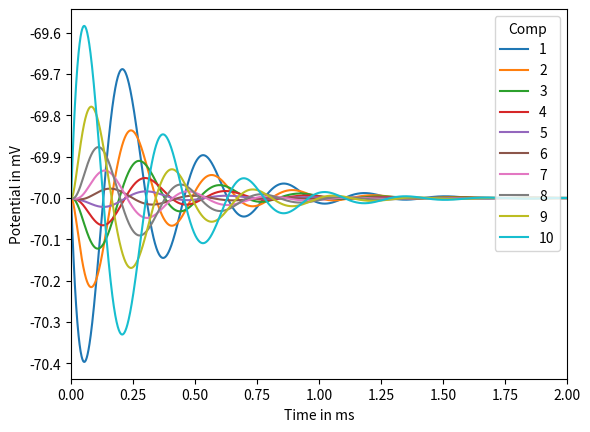

This chart was generated by the following Python code:
from os.path import join
import math as m
import numpy as np
import scipy.special as scis
import matplotlib
matplotlib.use("AGG")
import matplotlib.pyplot as plt


# Scale
radius = 40000*10**-6                       # Scale from the center of the coil in m
spatial_resolution = 100*10**-6             # Spatial resolution in m
time = 10                                   # milli sec
timestep = 0.001                            # milli sec
time_array = np.arange(0, time + timestep, timestep)


# Compartmental neuron model
class MultiCompartmentNeuron:
    def __init__(self, time_array, start_pos=[10100, 10100],
                 d=1*10**-6, Em=-70*10**-3, Cm=1*10**-6, Rm=30000*10-4, Ra=100*10-2):
        self.Em = Em
        self.Cm = Cm
        self.Rm = Rm
        self.Ra = Ra
        self.t_arr = time_array
        # seg_coords is start/divide/end pos of total comp-structure in [x, y, z] coords (micro m converted to m)
        self.seg_coord = np.array([[x + start_pos[0], 0 + start_pos[1]] for x in np.arange(0, 1001, 100)])*10**-6
        self.num_of_seg = len(self.seg_coord[:, 0]) - 1
        self.l = np.zeros(self.num_of_seg)
        self.dir_vec = np.zeros((self.num_of_seg, 2))
        self.center_coord = np.zeros((self.num_of_seg, 2))
        self.center_vec = np.zeros((self.num_of_seg - 1, 2))
        self.center_u_vec = np.zeros((self.num_of_seg - 1, 2))
        self.l_c = np.zeros(self.num_of_seg - 1)
        self.d = np.ones(self.num_of_seg)*d
        self.i_E_temp = np.zeros_like(self.t_arr)           # Temporal part of E-field.
        self.Ex_spat = np.zeros(self.num_of_seg + 1)        # Spatial part of E-field in x-dir.
        self.Ey_spat = np.zeros(self.num_of_seg + 1)        # Spatial part of E-field in y-dir.
        self.V = np.zeros((self.num_of_seg, self.t_arr.shape[0]))
        self.I_a = np.zeros((self.num_of_seg, len(self.t_arr)))

        self.coil_data = {'N': 30,                          # Number of loops in coil
                          'r': 0.02,                        # Coil radius in m
                          'u': 4 * m.pi * 10 ** -7,         # Permeability constant, N/A**2
                          'cpd': 0.01}                      # Distance from the coil to the plane of the E-field in m.

        self.rlc_circuit_data_under = {'type': 'under',         # Type of stimuli (under-dampened)
                                       'tau': 0.4,              # Time constant
                                       'v0': 30,                # Initial charge of capacitor in V
                                       'R': 0.09,               # Resistance in ohm
                                       'C': 200 * 10 ** -6,     # Conductance in F
                                       'L': 13 * 10 ** -6}      # Inductance in H

        self.rlc_circuit_data_over = {'type': 'over',           # Type of stimuli (over-dampened)
                                      'tau': 0.4,               # Time constant
                                      'v0': 30,                 # Initial charge of capacitor in V
                                      'R': 0.09,                # ohm
                                      'C': 200 * 10 ** -6,      # F
                                      'L': 13 * 10 ** -6        # H
                                      }

    def _calc_vec(self):
        for i in range(self.num_of_seg):
            self.dir_vec[i] = self.seg_coord[i + 1] - self.seg_coord[i]
            self.l[i] = m.sqrt(self.dir_vec[i, 0]**2 + self.dir_vec[i, 1]**2)
            self.center_coord[i] = self.seg_coord[i] + self.dir_vec[i]*0.5
            if i > 0:
                self.center_vec[i - 1] = self.center_coord[i] - self.center_coord[i - 1]
                self.l_c[i - 1] = m.sqrt(self.center_vec[i - 1, 0] ** 2 + self.center_vec[i - 1, 1] ** 2)
                self.center_u_vec[i - 1] = self.center_vec[i - 1] / self.l_c[i - 1]

    def _calc_omega_under(self):
        R_u = self.rlc_circuit_data_under['R']
        C_u = self.rlc_circuit_data_under['C']
        L_u = self.rlc_circuit_data_under['L']
        w1_under = R_u / (2. * L_u)
        w2_under = m.sqrt((1. / (L_u * C_u)) - w1_under**2)
        return w1_under, w2_under

    def _calc_dIdt_under(self, V0, C, w1, w2, t):
        return V0 * C * w2 * ((w1 / w2)**2 + 1) * m.exp(-w1 * t * 10**-3) * (w2 * m.cos(w2 * t * 10**-3)
                                                                             - w1 * m.sin(w2 * t * 10**-3))

    def _calc_E_temp(self):
        stimuli_type = self.rlc_circuit_data_under['type']

        if stimuli_type.lower() == 'under':
            V0 = self.rlc_circuit_data_under['v0']
            C = self.rlc_circuit_data_under['C']
            w1, w2 = self._calc_omega_under()
            for i in range(len(self.t_arr)):
                self.i_E_temp[i] = self._calc_dIdt_under(V0, C, w1, w2, self.t_arr[i])


    def _calc_m_kk(self, r, z, h):
        return (4*r*h)/((r + h)**2 + z**2)

    def _calc_point_in_E_spat(self, N, r, u, z, h, cos_theta):
        m_kk = self._calc_m_kk(r, z, h)
        return -1*(u*N)/(m.pi*m.sqrt(m_kk))*m.sqrt(r/h)*(scis.ellipk(m_kk)*(1 - 0.5*m_kk)
                                                         - scis.ellipe(m_kk))*-1*cos_theta

    def _calc_E_spat(self, coordinates):
        N = self.coil_data['N']
        r = self.coil_data['r']
        u = self.coil_data['u']
        cpd = self.coil_data['cpd']

        for coord, i in zip(coordinates, range(len(coordinates))):
            dist_xy = m.sqrt(coord[0]**2 + coord[1]**2)
            dist_tot = m.sqrt(dist_xy**2 + cpd**2)
            cos_theta = dist_xy / dist_tot
            E_spat = self._calc_point_in_E_spat(N, r, u, cpd, dist_tot, cos_theta)
            cos_alpha = coord[0] / dist_xy
            sin_alpha = coord[1] / dist_xy
            self.Ex_spat[i] = E_spat * cos_alpha
            self.Ey_spat[i] = E_spat * sin_alpha

    def _calc_delta_i_am(self, Ex, Ey, seg):
        return -1*(self.d[seg]/(4.*self.Ra*self.l_c[seg]**2))*((Ex[seg + 1] - Ex[seg])*self.center_u_vec[seg, 0]
                                                               + (Ey[seg + 1] - Ey[seg])*self.center_u_vec[seg, 1])

    def _calc_I_a(self, Ex, Ey, seg):
        return self.d[seg]/(4.*self.Ra*self.l_c[seg])*((Ex[seg + 1] + Ex[seg])*0.5*self.center_u_vec[seg, 0]
                                                        + (Ey[seg + 1] + Ey[seg])*0.5*self.center_u_vec[seg, 1])

    def _calc_delta_V(self, V_pre, V_curr, V_post, delta_t, I_a, seg):
        return ((self.Em - V_curr)/self.Rm
                + (self.d[seg]/(4*self.Ra))*((V_pre - V_curr)/self.l[seg]**2 + (V_post - V_curr)/self.l[seg]**2)
                - I_a)*(delta_t/self.Cm)

    def _calc_delta_V_start(self, V_curr, V_post, delta_t, I_a, seg):
        return ((self.Em - V_curr)/self.Rm
                + (self.d[seg]/(4*self.Ra))*(V_post - V_curr)/self.l[seg]**2
                - I_a)*(delta_t/self.Cm)

    def _calc_delta_V_end(self, V_curr, V_pre, delta_t, I_a, seg):
        return ((self.Em - V_curr)/self.Rm
                + (self.d[seg]/(4*self.Ra))*(V_pre - V_curr)/self.l[seg]**2
                - I_a)*(delta_t/self.Cm)

    def _calc_input_current(self):
        for i in range(len(self.t_arr)):
            Ex = self.Ex_spat * self.i_E_temp[i]
            Ey = self.Ey_spat * self.i_E_temp[i]
            for seg_idx in range(self.num_of_seg-1):
                I_a = self._calc_I_a(Ex, Ey, seg_idx)
                self.I_a[seg_idx, i] += I_a
                self.I_a[seg_idx+1, i] += -I_a

    def simulate(self):
        self._calc_vec()
        self._calc_E_temp()
        coordinates = self.center_coord
        self._calc_E_spat(coordinates)
        self._calc_input_current()
        delta_t = (self.t_arr[1] - self.t_arr[0])*10**-3
        self.V[:, 0] = np.ones(self.num_of_seg)*self.Em

        for i in range(len(self.t_arr)-1):
            for seg_idx in range(self.num_of_seg):
                if seg_idx == 0:
                    self.V[seg_idx, i + 1] = self.V[seg_idx, i] + self._calc_delta_V_start(self.V[seg_idx, i],
                                                                                           self.V[[seg_idx+1], i],
                                                                                           delta_t,
                                                                                           self.I_a[seg_idx, i],
                                                                                           seg_idx)
                elif seg_idx == self.num_of_seg - 1:
                    self.V[seg_idx, i + 1] = self.V[seg_idx, i] + self._calc_delta_V_end(self.V[seg_idx, i],
                                                                                         self.V[[seg_idx-1], i],
                                                                                         delta_t,
                                                                                         self.I_a[seg_idx, i],
                                                                                         seg_idx)
                else:
                    self.V[seg_idx, i + 1] = self.V[seg_idx, i] + self._calc_delta_V(self.V[seg_idx-1, i],
                                                                                     self.V[seg_idx, i],
                                                                                     self.V[seg_idx+1, i],
                                                                                     delta_t,
                                                                                     self.I_a[seg_idx, i],
                                                                                     seg_idx)


def plot_voltage(v_array, t_array):
    for i in range(len(v_array[:, 0])):
        plt.plot(t_array, v_array[i], label=str(i+1))
    plt.xlabel('Time in ms')
    plt.ylabel('Potential in mV')
    plt.xlim(0, 2)
    plt.legend(loc='upper right', title='Comp')
    plt.savefig(join("multicompartmental_model.png"))


if __name__ == "__main__":
    model = MultiCompartmentNeuron(time_array)
    model.simulate()
    plot_voltage(model.V*1000, time_array)